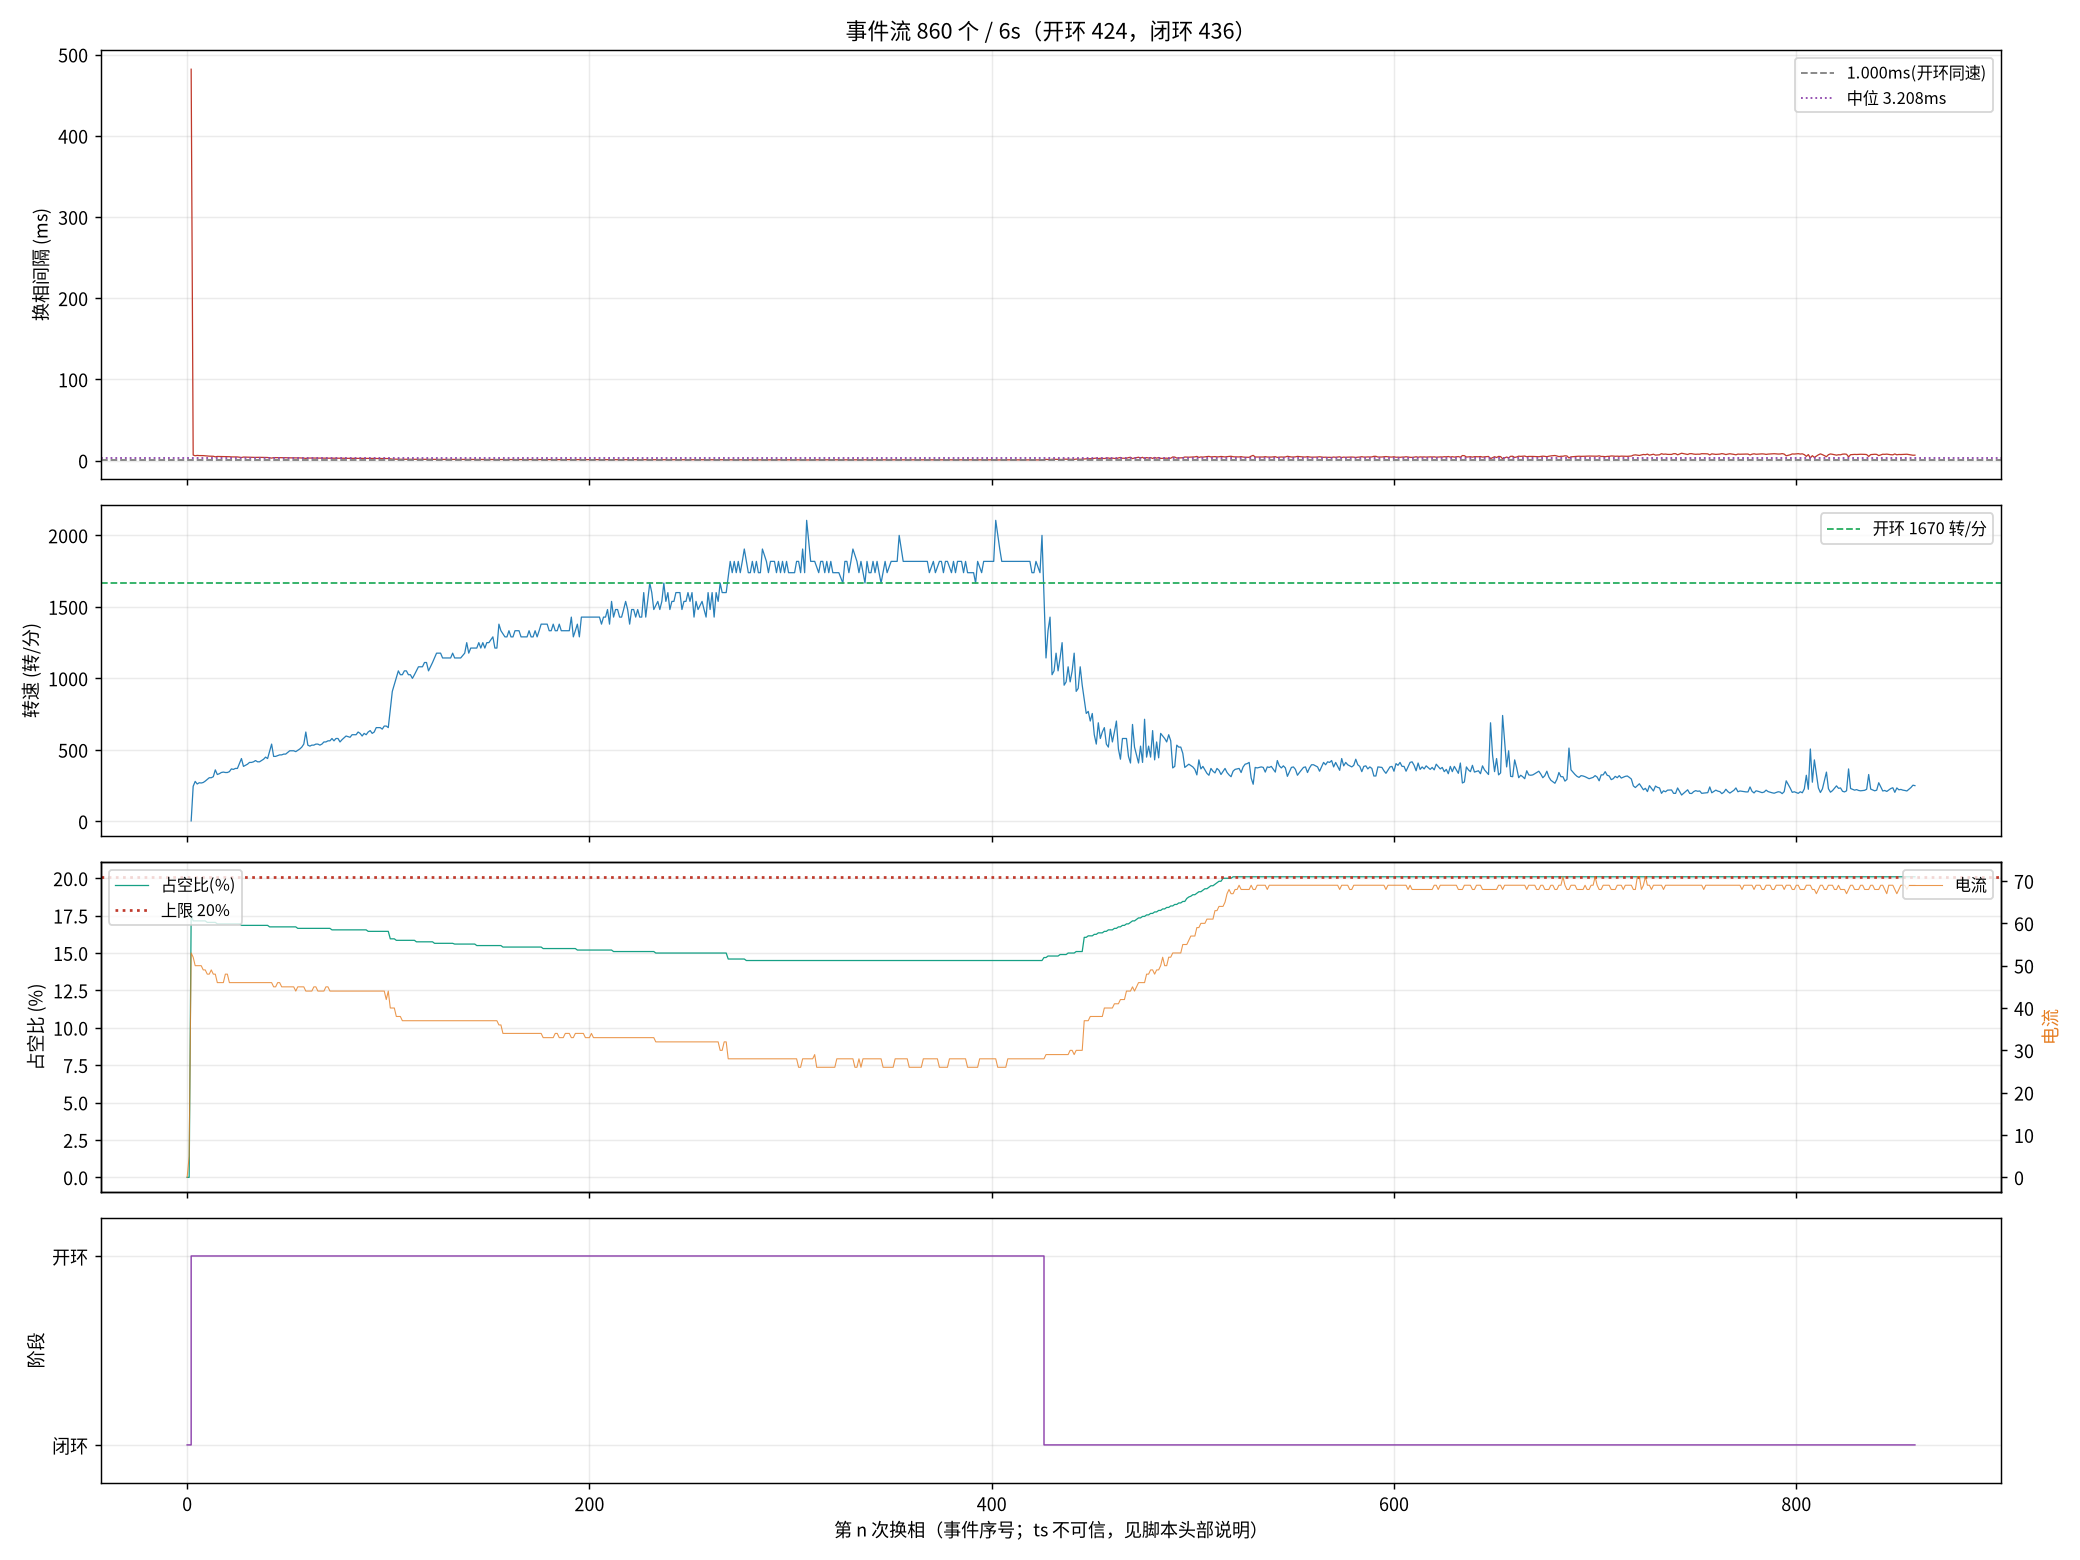

The file beside this chart, header and first rows:
seq, ts_frame, delta, step, wait, duty, cur, stage, iov, startup_max, curlim_adj, ci, thiszctime, lastzctime, average_interval, advance
0, 0, 0, 2, 0, 0, 0, 0, 0, 200, 2000, 12500, 0, 0, 0, 0
1, 1759203, 5, 3, 6152, 0, 5, 0, 48, 400, 2000, 12305, 0, 0, 521, 0
2, 1770772, 5, 4, 6152, 351, 53, 1, 400, 400, 2000, 41248, 0, 0, 1034, 0
3, 1770935, 72, 5, 6152, 343, 52, 1, 392, 400, 2000, 14000, 0, 0, 11956, 0
4, 1771078, -8, 6, 6152, 343, 50, 1, 392, 400, 2000, 13600, 0, 0, 12540, 0
5, 1771231, 37, 1, 6152, 343, 50, 1, 392, 400, 2000, 13300, 0, 0, 13106, 0
6, 1771379, -74, 2, 6152, 343, 50, 1, 391, 400, 2000, 12900, 0, 0, 13660, 0
7, 1771528, 62, 3, 6152, 343, 50, 1, 391, 400, 2000, 12700, 0, 0, 13677, 0
8, 1771675, -33, 4, 6152, 343, 49, 1, 391, 400, 2000, 12400, 0, 0, 13694, 0
9, 1771817, 29, 5, 6152, 343, 49, 1, 391, 400, 2000, 12100, 0, 0, 3288, 0
11, 1772089, 49, 1, 6152, 341, 48, 1, 390, 400, 2000, 11600, 0, 0, 3138, 0
12, 1772220, -16, 2, 6152, 341, 48, 1, 390, 400, 2000, 11400, 0, 0, 3067, 0
13, 1772351, 10, 3, 6152, 341, 49, 1, 390, 400, 2000, 11200, 0, 0, 3004, 0
14, 1772479, 63, 4, 6152, 341, 48, 1, 390, 400, 2000, 11000, 0, 0, 2942, 0
15, 1772590, -80, 5, 6152, 341, 48, 1, 390, 400, 2000, 10800, 0, 0, 2884, 0
16, 1772712, 90, 6, 6152, 339, 46, 1, 389, 400, 2000, 10700, 0, 0, 2829, 0
17, 1772832, -4, 1, 6152, 339, 46, 1, 389, 400, 2000, 10500, 0, 0, 2779, 0
18, 1772949, -7, 2, 6152, 339, 46, 1, 389, 400, 2000, 10300, 0, 0, 2734, 0
19, 1773065, 80, 3, 6152, 339, 46, 1, 389, 400, 2000, 10200, 0, 0, 2688, 0
20, 1773182, -55, 4, 6152, 339, 48, 1, 389, 400, 2000, 10000, 0, 0, 2646, 0
21, 1773299, 78, 5, 6152, 339, 48, 1, 389, 400, 2000, 9900, 0, 0, 2604, 0
22, 1773414, -24, 6, 6152, 339, 46, 1, 388, 400, 2000, 9800, 0, 0, 2567, 0
23, 1773523, 56, 1, 6152, 339, 46, 1, 388, 400, 2000, 9600, 0, 0, 2529, 0
24, 1773633, 1, 2, 6152, 339, 46, 1, 388, 400, 2000, 9500, 0, 0, 2492, 0
25, 1773741, 78, 3, 6152, 339, 46, 1, 388, 400, 2000, 9400, 0, 0, 2459, 0
26, 1773849, -94, 4, 6152, 339, 46, 1, 388, 400, 2000, 9300, 0, 0, 2425, 0
28, 1774059, 47, 6, 6152, 339, 46, 1, 388, 400, 2000, 9100, 0, 0, 2367, 0
29, 1774150, 127, 1, 6152, 337, 46, 1, 387, 400, 2000, 9000, 0, 0, 2338, 0
30, 1774254, -125, 2, 6152, 337, 46, 1, 387, 400, 2000, 8900, 0, 0, 2313, 0
31, 1774356, -3, 3, 6152, 337, 46, 1, 387, 400, 2000, 8800, 0, 0, 2288, 0
32, 1774456, 14, 4, 6152, 337, 46, 1, 387, 400, 2000, 8700, 0, 0, 2263, 0
33, 1774553, 132, 5, 6152, 337, 46, 1, 387, 400, 2000, 8600, 0, 0, 2238, 0
34, 1774650, -23, 6, 6152, 337, 46, 1, 387, 400, 2000, 8500, 0, 0, 2213, 0
35, 1774746, 36, 1, 6152, 337, 46, 1, 386, 400, 2000, 8400, 0, 0, 2188, 0
36, 1774840, -41, 2, 6152, 337, 46, 1, 386, 400, 2000, 8300, 0, 0, 2163, 0
37, 1774936, -33, 3, 6152, 337, 46, 1, 386, 400, 2000, 8200, 0, 0, 2138, 0
38, 1775032, -72, 4, 6152, 337, 46, 1, 386, 400, 2000, 8200, 0, 0, 2113, 0
39, 1775126, 97, 5, 6152, 337, 46, 1, 386, 400, 2000, 8100, 0, 0, 2092, 0
40, 1775218, 129, 6, 6152, 337, 46, 1, 386, 400, 2000, 8000, 0, 0, 2071, 0
41, 1775307, 105, 1, 6152, 337, 46, 1, 386, 400, 2000, 7900, 0, 0, 2050, 0
42, 1775398, -110, 2, 6152, 337, 46, 1, 386, 400, 2000, 7900, 0, 0, 2029, 0
44, 1775571, -41, 4, 6152, 335, 46, 1, 385, 400, 2000, 7700, 0, 0, 1996, 0
45, 1775645, -88, 5, 6152, 335, 46, 1, 385, 400, 2000, 7700, 0, 0, 1975, 0
46, 1775733, -27, 6, 6152, 335, 45, 1, 385, 400, 2000, 7600, 0, 0, 1959, 0
47, 1775821, 60, 1, 6152, 335, 45, 1, 385, 400, 2000, 7500, 0, 0, 1942, 0
48, 1775908, -106, 2, 6152, 335, 46, 1, 385, 400, 2000, 7500, 0, 0, 1925, 0
49, 1775994, -76, 3, 6152, 335, 46, 1, 385, 400, 2000, 7400, 0, 0, 1909, 0
50, 1776080, -95, 4, 6152, 335, 45, 1, 384, 400, 2000, 7400, 0, 0, 1892, 0
51, 1776165, 155, 5, 6152, 335, 45, 1, 384, 400, 2000, 7300, 0, 0, 1879, 0
52, 1776250, -10, 6, 6152, 335, 45, 1, 384, 400, 2000, 7300, 0, 0, 1863, 0
53, 1776333, 57, 1, 6152, 335, 45, 1, 384, 400, 2000, 7200, 0, 0, 1850, 0
54, 1776414, -52, 2, 6152, 335, 45, 1, 384, 400, 2000, 7200, 0, 0, 1838, 0
56, 1776575, -35, 4, 6152, 335, 45, 1, 384, 400, 2000, 7000, 0, 0, 1813, 0
57, 1776656, 142, 5, 6152, 335, 45, 1, 384, 400, 2000, 7000, 0, 0, 1796, 0
58, 1776738, -9, 6, 6152, 335, 44, 1, 384, 400, 2000, 7000, 0, 0, 1784, 0
60, 1776899, -114, 2, 6152, 333, 45, 1, 383, 400, 2000, 6900, 0, 0, 1759, 0
61, 1776978, 49, 3, 6152, 333, 45, 1, 383, 400, 2000, 6800, 0, 0, 1746, 0
62, 1777055, -51, 4, 6152, 333, 45, 1, 383, 400, 2000, 6800, 0, 0, 1734, 0
63, 1777129, 83, 5, 6152, 333, 45, 1, 383, 400, 2000, 6700, 0, 0, 1725, 0
64, 1777193, -24, 6, 6152, 333, 44, 1, 383, 400, 2000, 6700, 0, 0, 1713, 0
... 800 more rows
